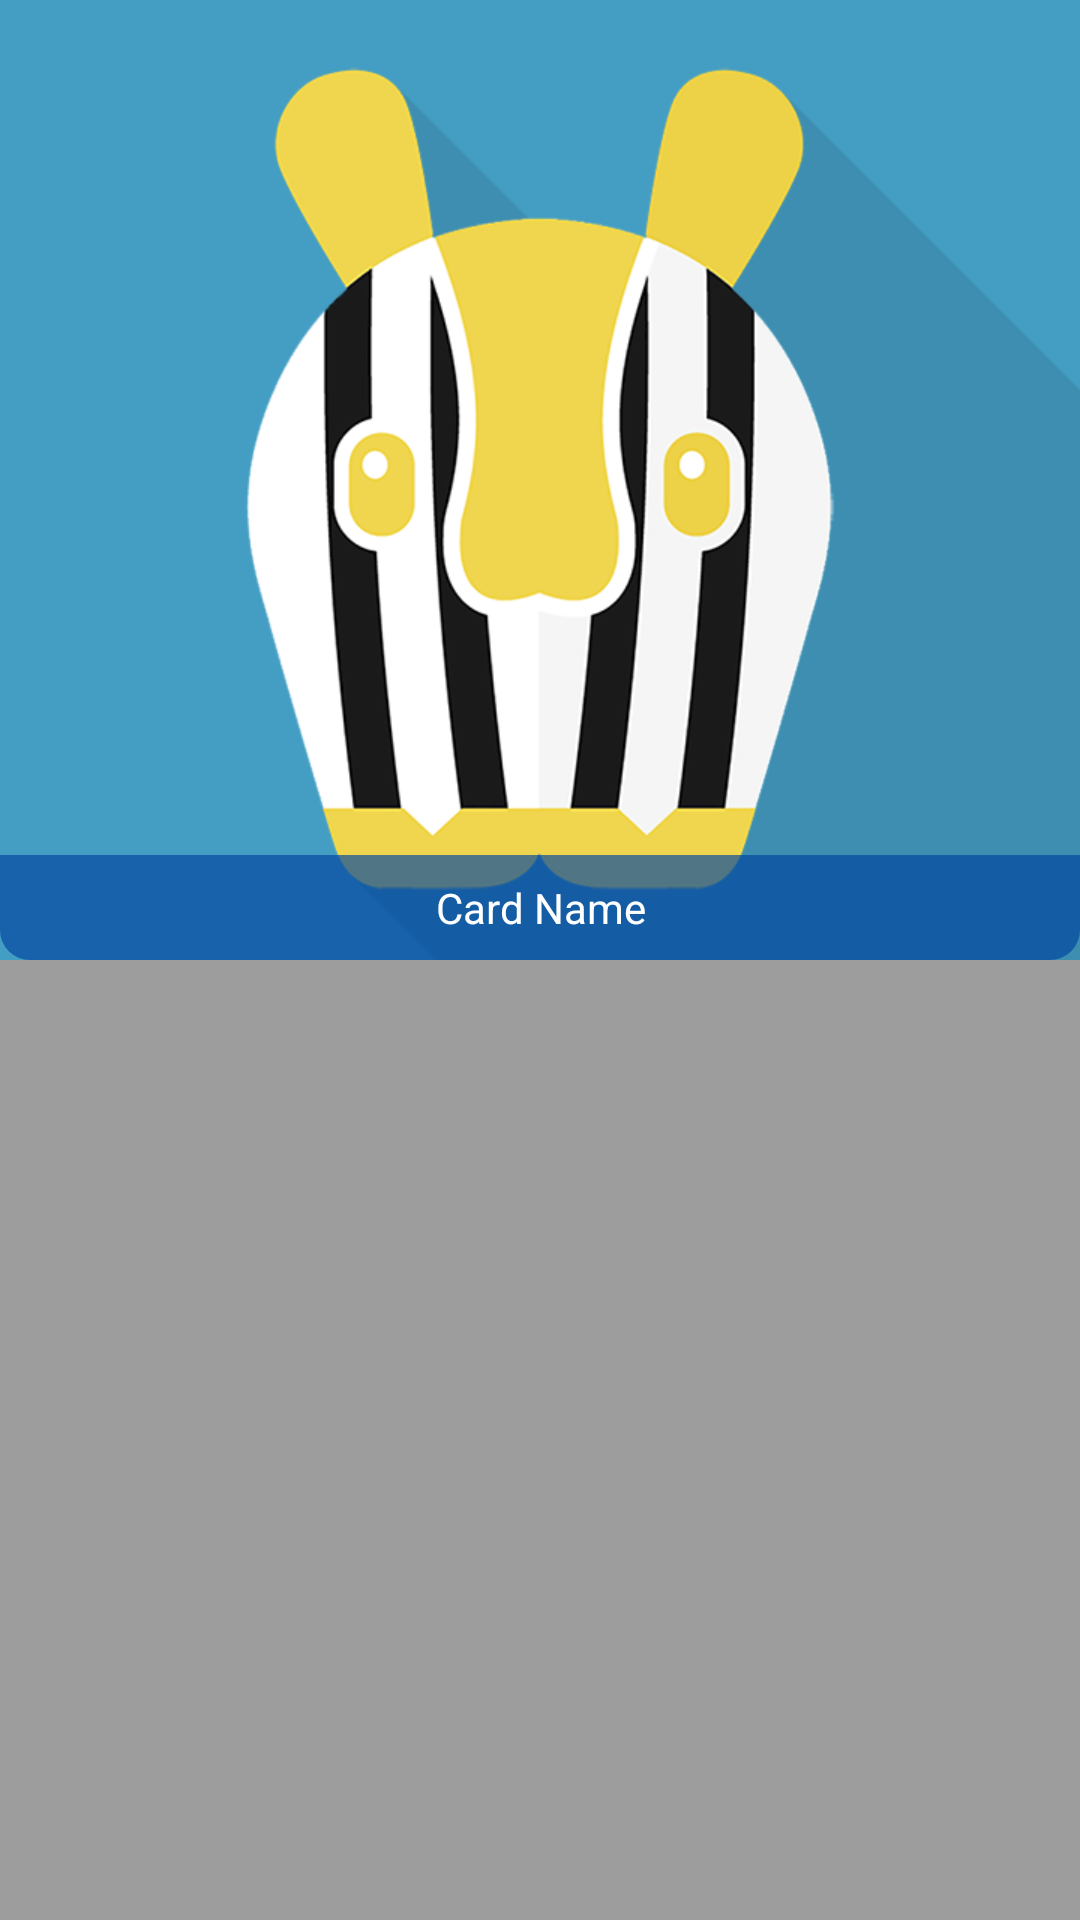

Here is an Android app screen rendered from its layout file. Give the layout XML and the strings, colors and styles it references.
<!-- AndroidManifest.xml: application theme AppTheme -->
<!-- res/layout/fragment_card_item.xml -->
<?xml version="1.0" encoding="utf-8"?>
<LinearLayout xmlns:android="http://schemas.android.com/apk/res/android"
    android:layout_width="match_parent"
    android:layout_height="match_parent"
    android:orientation="vertical"
    android:weightSum="12">

    <RelativeLayout
        android:id="@+id/img_cart_item"
        android:layout_width="match_parent"
        android:layout_height="0dp"
        android:layout_weight="6">
        <ImageView
            android:layout_width="match_parent"
            android:layout_height="match_parent"
            android:layout_centerInParent="true"
            android:background="@color/colorPrimaryTransparent"
            android:scaleType="centerCrop"
            android:src="@drawable/splash"
            android:contentDescription="@string/card_image" />
        <TextView
            android:layout_width="match_parent"
            android:layout_height="wrap_content"
            android:layout_alignParentBottom="true"
            android:padding="@dimen/space_very_small"
            android:background="@drawable/shape_underline_tansparant_card_bacground"
            android:gravity="center"
            android:text="@string/default_card_name"
            android:textColor="@android:color/white" />

    </RelativeLayout>
    <ImageView
        android:layout_width="match_parent"
        android:layout_height="0dp"
        android:layout_weight="6"
        android:background="@color/very_transparent_black"
        android:scaleType="centerInside"
        android:contentDescription="@string/barcode_scanner_text"/>
</LinearLayout>
<!-- resources referenced by this layout -->
<resources>
  <color name="colorPrimaryTransparent">#AA449EC4</color>
  <color name="very_transparent_black">#5F000000</color>
  <dimen name="space_very_small">8dp</dimen>
  <!-- drawable shape_underline_tansparant_card_bacground (drawable) -->
  <?xml version="1.0" encoding="utf-8"?>
  <shape xmlns:android="http://schemas.android.com/apk/res/android">
      <solid android:color="@color/colorPrimaryDarkTransparent"/>
      <corners
          android:bottomLeftRadius="@dimen/shapes_radius"
          android:bottomRightRadius="@dimen/shapes_radius"/>
  </shape>
  <!-- drawable splash: png bitmap (drawable-hdpi, 61888 bytes) -->
  <string name="barcode_scanner_text">Barcode Scanner</string>
  <string name="card_image">card image</string>
  <string name="default_card_name">Card Name</string>
  <style name="AppTheme" parent="Theme.AppCompat.Light.NoActionBar">
          
          <item name="colorPrimary">@color/colorPrimary</item>
          <item name="colorPrimaryDark">@color/colorPrimaryDark</item>
          <item name="colorAccent">@color/colorAccent</item>
      </style>
  <color name="colorPrimaryDarkTransparent">#AA00459F</color>
  <dimen name="shapes_radius">10dp</dimen>
  <color name="colorPrimary">#449EC4</color>
  <color name="colorPrimaryDark">#00459F</color>
  <color name="colorAccent">#FF4081</color>
</resources>
